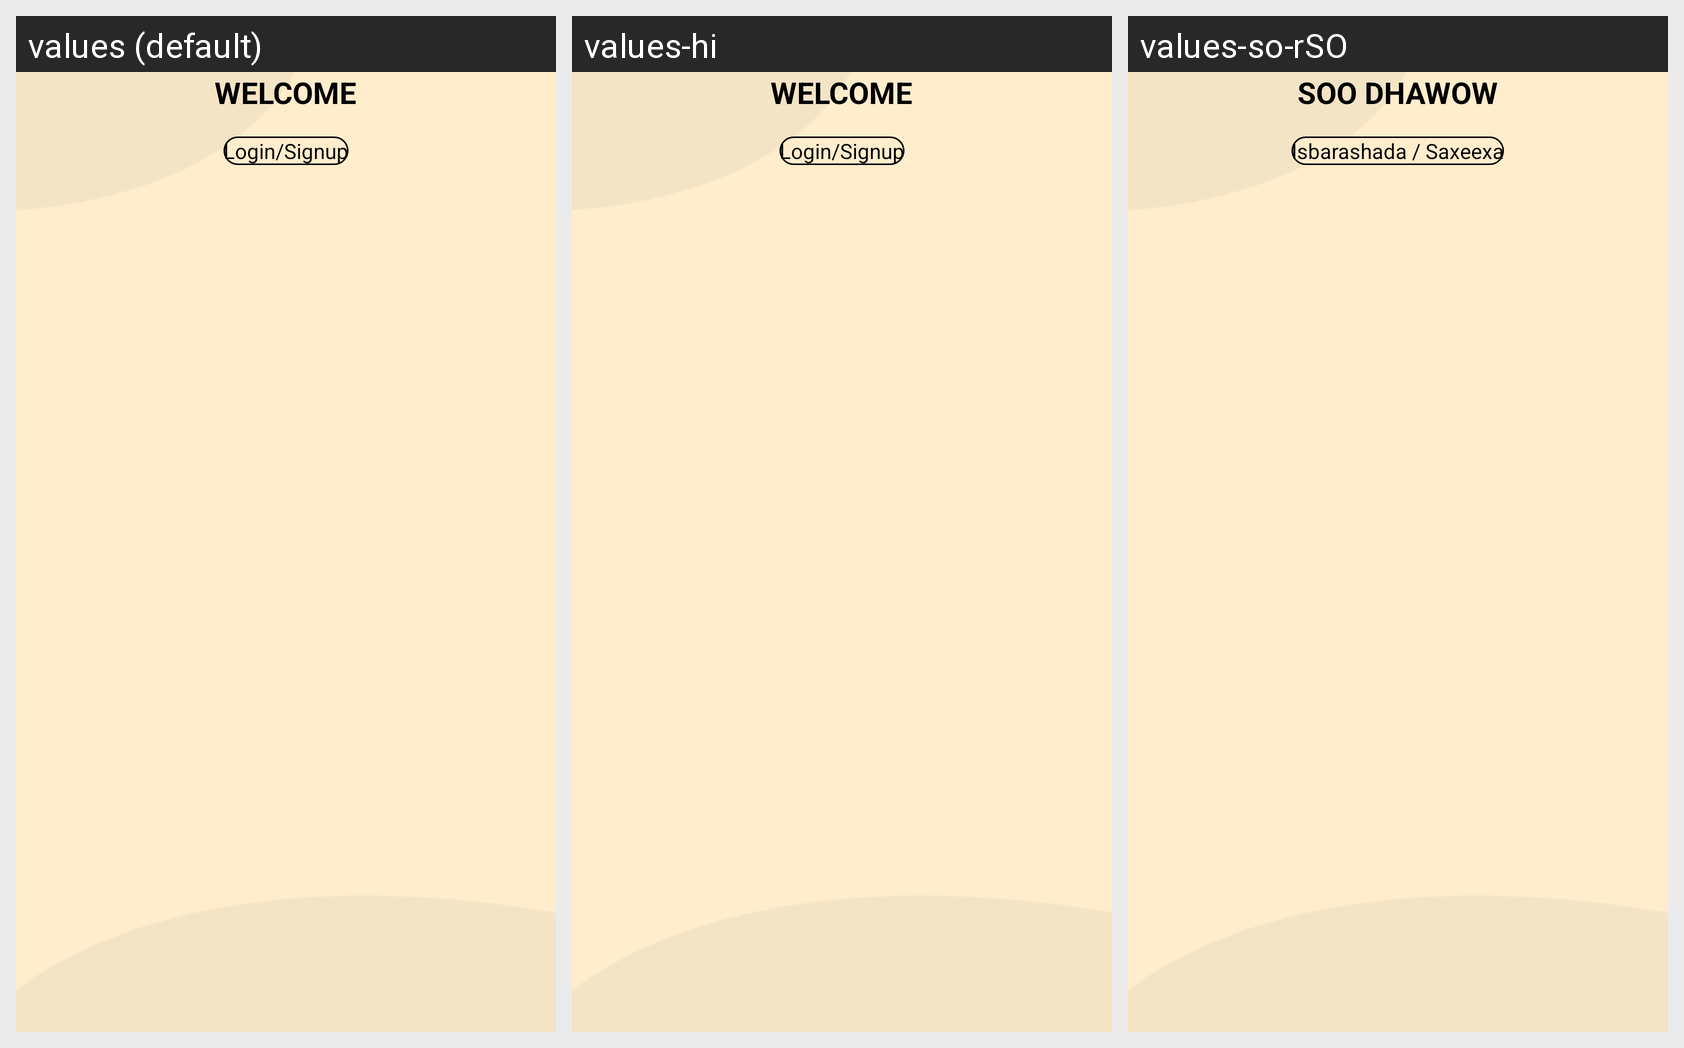

Translations of the strings shown on this Android screen, per locale in the grid:
Android screen res/layout/nav_header.xml rendered under 3 locales, left to right: values (default), values-hi, values-so-rSO. Device: Nexus 5 (rendered at 1080×1920; each locale shown at half size, 540×960, under a caption strip naming it); theme AppTheme.
Strings drawn on this screen, with the default value and each locale's value (text and hints the layout hard-codes, and strings that could not be matched under every locale, appear in the picture but are not listed):

welcome
  values: Welcome
  values-hi: Welcome  [not translated; the default value is used]
  values-so-rSO: Soo dhawow

login_signup
  values: Login/Signup
  values-hi: Login/Signup  [not translated; the default value is used]
  values-so-rSO: Isbarashada / Saxeexa
